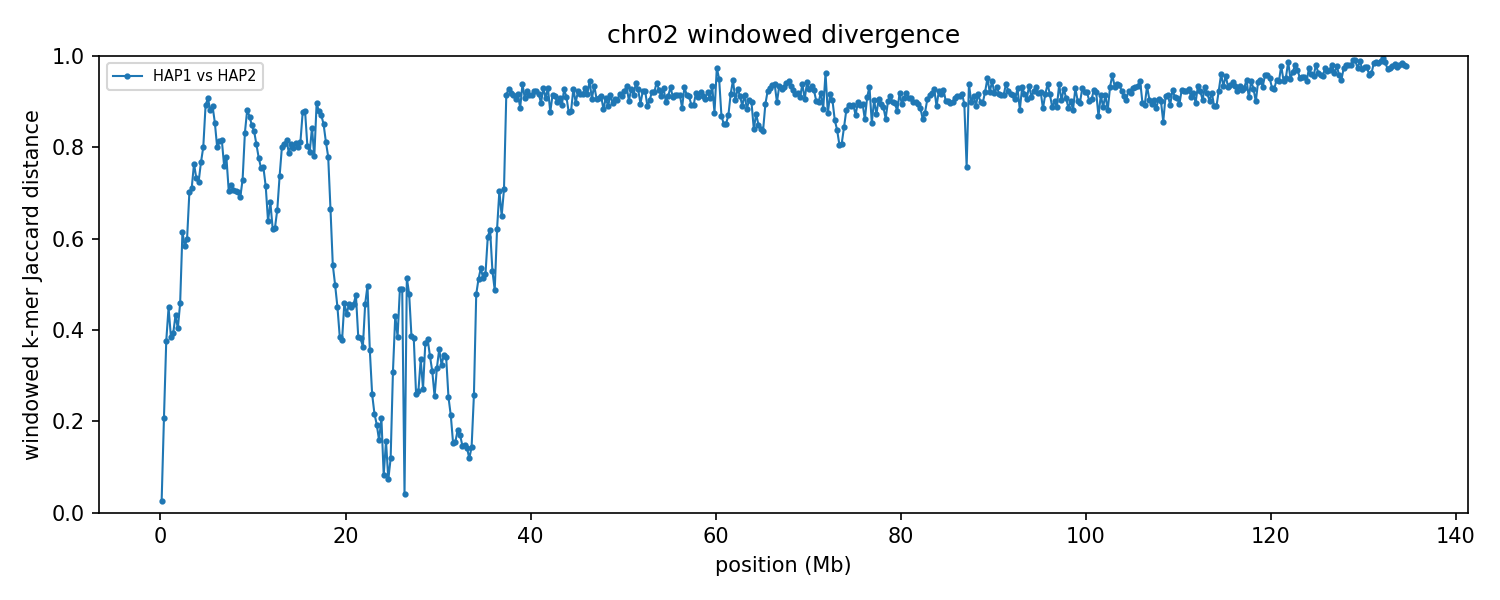

The table this chart was drawn from, first rows:
group	win_start	win_end	unit_a	unit_b	hap_a	hap_b	chrom_a	chrom_b	kmers_a	kmers_b	shared	union	jaccard_distance
chr02	1	250000	HAP1_chr02	HAP2_chr02	HAP1	HAP2	2	2	229948	230363	227301	233010	0.0245
chr02	250001	500000	HAP1_chr02	HAP2_chr02	HAP1	HAP2	2	2	235584	241871	211271	266184	0.2063
chr02	500001	750000	HAP1_chr02	HAP2_chr02	HAP1	HAP2	2	2	213801	232051	171281	274571	0.3762
chr02	750001	1000000	HAP1_chr02	HAP2_chr02	HAP1	HAP2	2	2	228761	232490	163809	297442	0.4493
chr02	1000001	1250000	HAP1_chr02	HAP2_chr02	HAP1	HAP2	2	2	235964	218516	172987	281493	0.3855
chr02	1250001	1500000	HAP1_chr02	HAP2_chr02	HAP1	HAP2	2	2	209425	235534	168152	276807	0.3925
chr02	1500001	1750000	HAP1_chr02	HAP2_chr02	HAP1	HAP2	2	2	231451	224768	165303	290916	0.4318
chr02	1750001	2000000	HAP1_chr02	HAP2_chr02	HAP1	HAP2	2	2	226514	237816	173484	290846	0.4035
chr02	2000001	2250000	HAP1_chr02	HAP2_chr02	HAP1	HAP2	2	2	241661	243712	170538	314835	0.4583
chr02	2250001	2500000	HAP1_chr02	HAP2_chr02	HAP1	HAP2	2	2	202379	216615	116456	302538	0.6151
chr02	2500001	2750000	HAP1_chr02	HAP2_chr02	HAP1	HAP2	2	2	237641	241267	140943	337965	0.583
chr02	2750001	3000000	HAP1_chr02	HAP2_chr02	HAP1	HAP2	2	2	236339	234863	134674	336528	0.5998
chr02	3000001	3250000	HAP1_chr02	HAP2_chr02	HAP1	HAP2	2	2	232752	241262	108864	365150	0.7019
chr02	3250001	3500000	HAP1_chr02	HAP2_chr02	HAP1	HAP2	2	2	239663	241730	107994	373399	0.7108
chr02	3500001	3750000	HAP1_chr02	HAP2_chr02	HAP1	HAP2	2	2	220575	233808	86763	367620	0.764
chr02	3750001	4000000	HAP1_chr02	HAP2_chr02	HAP1	HAP2	2	2	239656	237884	100897	376643	0.7321
chr02	4000001	4250000	HAP1_chr02	HAP2_chr02	HAP1	HAP2	2	2	236787	236687	102199	371275	0.7247
chr02	4250001	4500000	HAP1_chr02	HAP2_chr02	HAP1	HAP2	2	2	230302	235437	87955	377784	0.7672
chr02	4500001	4750000	HAP1_chr02	HAP2_chr02	HAP1	HAP2	2	2	233315	239047	78662	393700	0.8002
chr02	4750001	5000000	HAP1_chr02	HAP2_chr02	HAP1	HAP2	2	2	219827	242223	44995	417055	0.8921
chr02	5000001	5250000	HAP1_chr02	HAP2_chr02	HAP1	HAP2	2	2	240684	233169	40142	433711	0.9074
chr02	5250001	5500000	HAP1_chr02	HAP2_chr02	HAP1	HAP2	2	2	240983	242913	50996	432900	0.8822
chr02	5500001	5750000	HAP1_chr02	HAP2_chr02	HAP1	HAP2	2	2	240673	227826	46122	422377	0.8908
chr02	5750001	6000000	HAP1_chr02	HAP2_chr02	HAP1	HAP2	2	2	228057	234051	58757	403351	0.8543
chr02	6000001	6250000	HAP1_chr02	HAP2_chr02	HAP1	HAP2	2	2	243020	244724	81207	406537	0.8002
chr02	6250001	6500000	HAP1_chr02	HAP2_chr02	HAP1	HAP2	2	2	227463	235280	72473	390270	0.8143
chr02	6500001	6750000	HAP1_chr02	HAP2_chr02	HAP1	HAP2	2	2	235078	243375	74102	404351	0.8167
chr02	6750001	7000000	HAP1_chr02	HAP2_chr02	HAP1	HAP2	2	2	237266	233492	91125	379633	0.76
chr02	7000001	7250000	HAP1_chr02	HAP2_chr02	HAP1	HAP2	2	2	242105	229503	85583	386025	0.7783
chr02	7250001	7500000	HAP1_chr02	HAP2_chr02	HAP1	HAP2	2	2	238930	237799	108558	368171	0.7051
chr02	7500001	7750000	HAP1_chr02	HAP2_chr02	HAP1	HAP2	2	2	236921	239388	104761	371548	0.718
chr02	7750001	8000000	HAP1_chr02	HAP2_chr02	HAP1	HAP2	2	2	243706	242634	110356	375984	0.7065
chr02	8000001	8250000	HAP1_chr02	HAP2_chr02	HAP1	HAP2	2	2	243434	233946	108806	368574	0.7048
chr02	8250001	8500000	HAP1_chr02	HAP2_chr02	HAP1	HAP2	2	2	235853	242057	109675	368235	0.7022
chr02	8500001	8750000	HAP1_chr02	HAP2_chr02	HAP1	HAP2	2	2	243861	226607	111129	359339	0.6907
chr02	8750001	9000000	HAP1_chr02	HAP2_chr02	HAP1	HAP2	2	2	216825	225875	94436	348264	0.7288
chr02	9000001	9250000	HAP1_chr02	HAP2_chr02	HAP1	HAP2	2	2	204011	228732	62191	370552	0.8322
chr02	9250001	9500000	HAP1_chr02	HAP2_chr02	HAP1	HAP2	2	2	198020	231401	45100	384321	0.8827
chr02	9500001	9750000	HAP1_chr02	HAP2_chr02	HAP1	HAP2	2	2	241305	225875	54853	412327	0.867
chr02	9750001	10000000	HAP1_chr02	HAP2_chr02	HAP1	HAP2	2	2	228521	227801	60057	396265	0.8484
chr02	10000001	10250000	HAP1_chr02	HAP2_chr02	HAP1	HAP2	2	2	227146	209514	61892	374768	0.8349
chr02	10250001	10500000	HAP1_chr02	HAP2_chr02	HAP1	HAP2	2	2	222965	236193	74540	384618	0.8062
chr02	10500001	10750000	HAP1_chr02	HAP2_chr02	HAP1	HAP2	2	2	239472	233541	86460	386553	0.7763
chr02	10750001	11000000	HAP1_chr02	HAP2_chr02	HAP1	HAP2	2	2	226032	236683	91391	371324	0.7539
chr02	11000001	11250000	HAP1_chr02	HAP2_chr02	HAP1	HAP2	2	2	237332	225408	90798	371942	0.7559
chr02	11250001	11500000	HAP1_chr02	HAP2_chr02	HAP1	HAP2	2	2	231758	224890	101407	355241	0.7145
chr02	11500001	11750000	HAP1_chr02	HAP2_chr02	HAP1	HAP2	2	2	235300	235129	124967	345462	0.6383
chr02	11750001	12000000	HAP1_chr02	HAP2_chr02	HAP1	HAP2	2	2	226813	231862	111241	347434	0.6798
chr02	12000001	12250000	HAP1_chr02	HAP2_chr02	HAP1	HAP2	2	2	238617	234304	129809	343112	0.6217
chr02	12250001	12500000	HAP1_chr02	HAP2_chr02	HAP1	HAP2	2	2	220287	219501	120182	319606	0.624
chr02	12500001	12750000	HAP1_chr02	HAP2_chr02	HAP1	HAP2	2	2	224726	235276	115830	344172	0.6635
chr02	12750001	13000000	HAP1_chr02	HAP2_chr02	HAP1	HAP2	2	2	233985	239052	98550	374487	0.7368
chr02	13000001	13250000	HAP1_chr02	HAP2_chr02	HAP1	HAP2	2	2	225091	233944	76241	382794	0.8008
chr02	13250001	13500000	HAP1_chr02	HAP2_chr02	HAP1	HAP2	2	2	228608	234604	74901	388311	0.8071
chr02	13500001	13750000	HAP1_chr02	HAP2_chr02	HAP1	HAP2	2	2	235196	232896	72551	395541	0.8166
chr02	13750001	14000000	HAP1_chr02	HAP2_chr02	HAP1	HAP2	2	2	234128	236759	82602	388285	0.7873
chr02	14000001	14250000	HAP1_chr02	HAP2_chr02	HAP1	HAP2	2	2	239583	234277	76802	397058	0.8066
chr02	14250001	14500000	HAP1_chr02	HAP2_chr02	HAP1	HAP2	2	2	223771	221590	74547	370814	0.799
chr02	14500001	14750000	HAP1_chr02	HAP2_chr02	HAP1	HAP2	2	2	223836	218269	70951	371154	0.8088
chr02	14750001	15000000	HAP1_chr02	HAP2_chr02	HAP1	HAP2	2	2	223224	218432	73251	368405	0.8012
... 479 more rows
